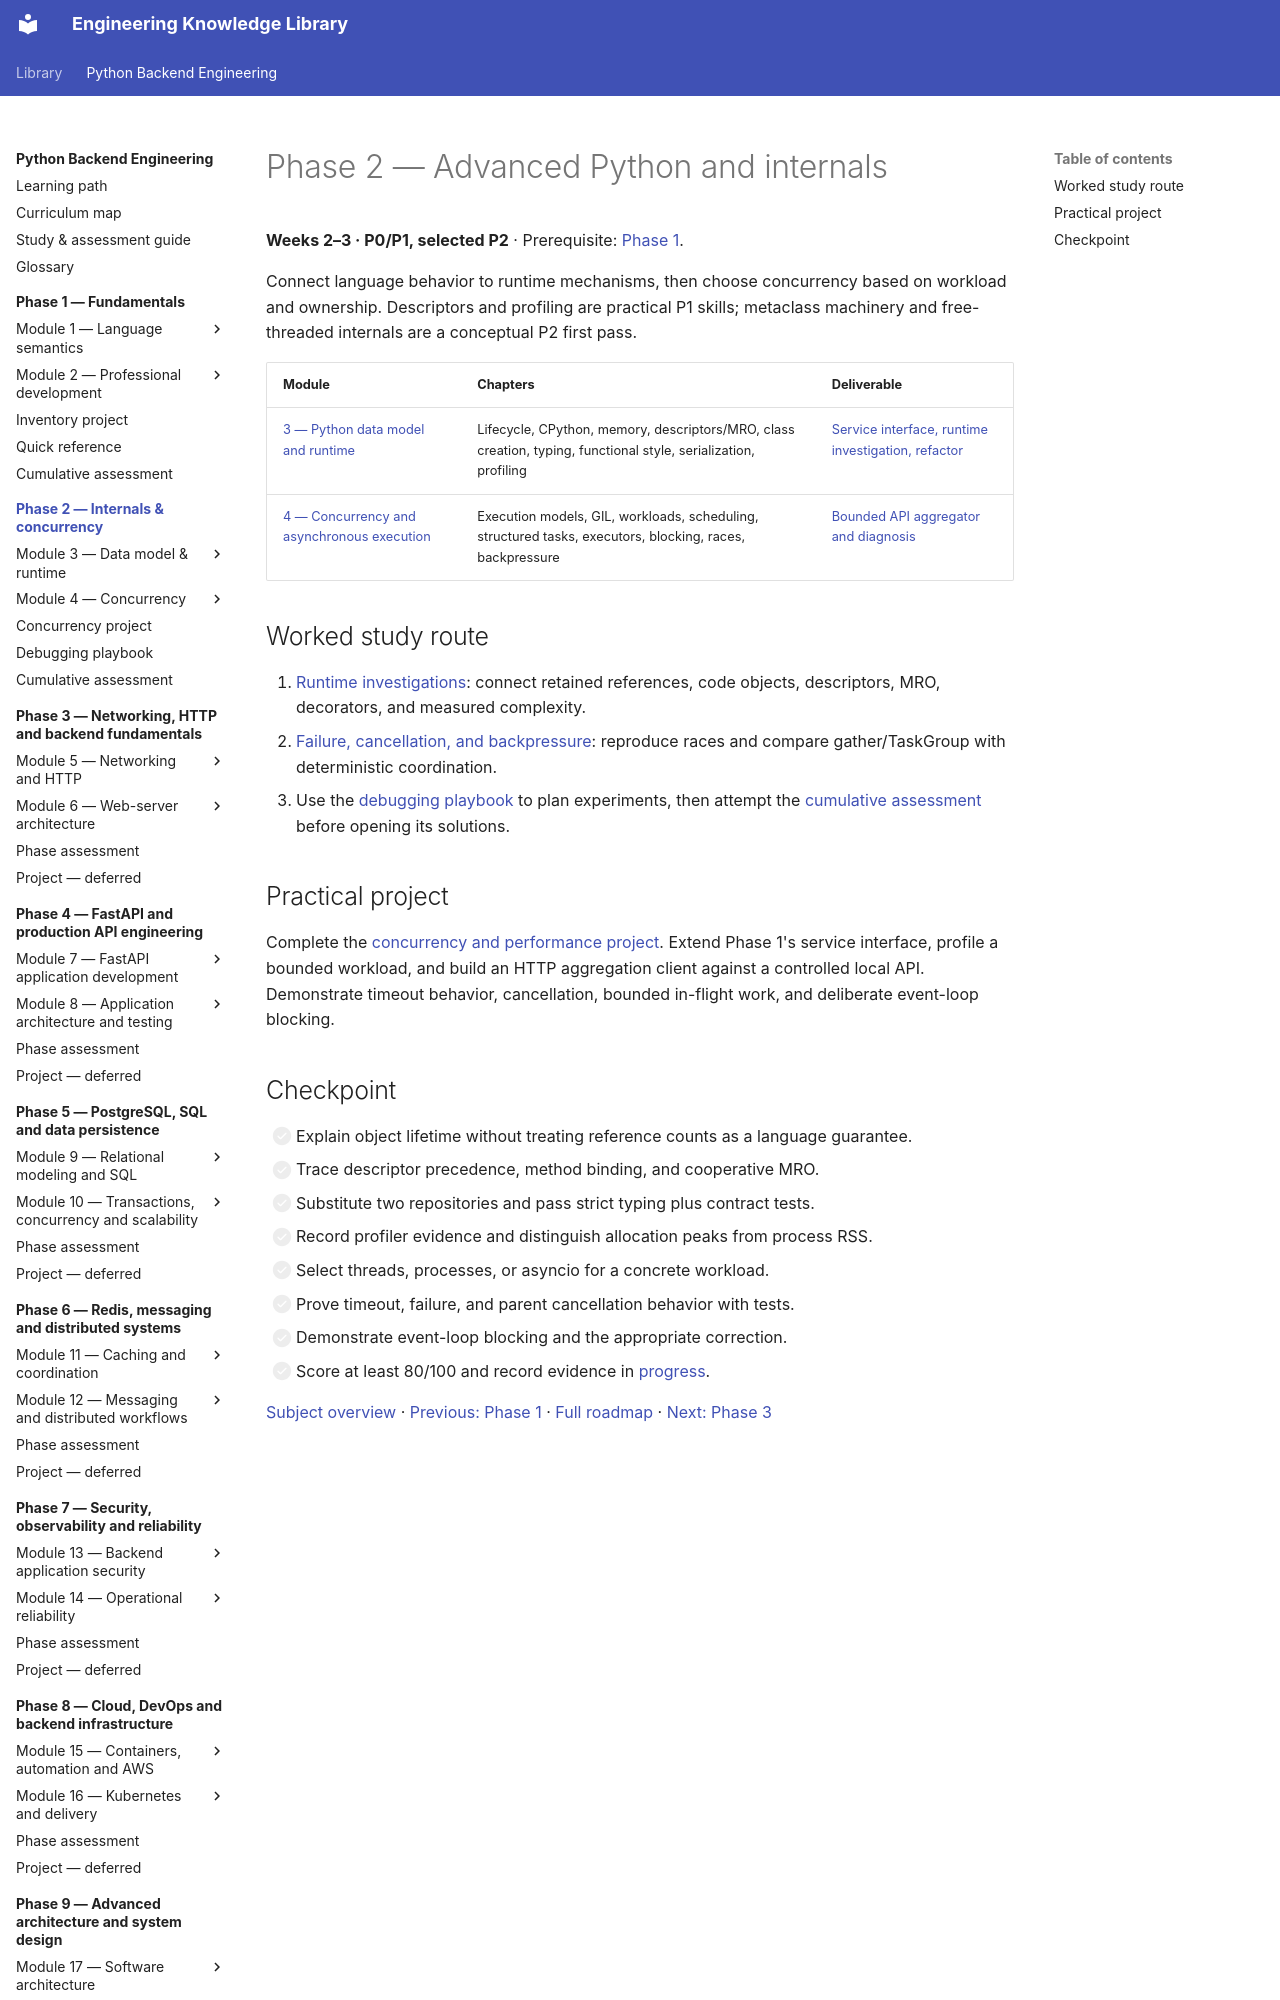

repository: NazarbayND/knowledgebase · page: python-backend-engineering/phase-2/index.html · generator: mkdocs

# Phase 2 — Advanced Python and internals

**Weeks 2–3 · P0/P1, selected P2** · Prerequisite: [Phase 1](../phase-1/index.md).

Connect language behavior to runtime mechanisms, then choose concurrency based on
workload and ownership. Descriptors and profiling are practical P1 skills;
metaclass machinery and free-threaded internals are a conceptual P2 first pass.

| Module | Chapters | Deliverable |
| --- | --- | --- |
| [3 — Python data model and runtime](module-3/index.md) | Lifecycle, CPython, memory, descriptors/MRO, class creation, typing, functional style, serialization, profiling | [Service interface, runtime investigation, refactor](module-3/practice.md) |
| [4 — Concurrency and asynchronous execution](module-4/index.md) | Execution models, GIL, workloads, scheduling, structured tasks, executors, blocking, races, backpressure | [Bounded API aggregator and diagnosis](module-4/practice.md) |

## Worked study route

1. [Runtime investigations](module-3/runtime-investigations.md): connect retained
   references, code objects, descriptors, MRO, decorators, and measured complexity.
2. [Failure, cancellation, and backpressure](module-4/concurrency-patterns.md):
   reproduce races and compare gather/TaskGroup with deterministic coordination.
3. Use the [debugging playbook](debugging-playbook.md) to plan experiments, then
   attempt the [cumulative assessment](assessment.md) before opening its solutions.

## Practical project

Complete the [concurrency and performance project](project.md). Extend Phase 1's
service interface, profile a bounded workload, and build an HTTP aggregation client
against a controlled local API. Demonstrate timeout behavior, cancellation, bounded
in-flight work, and deliberate event-loop blocking.
